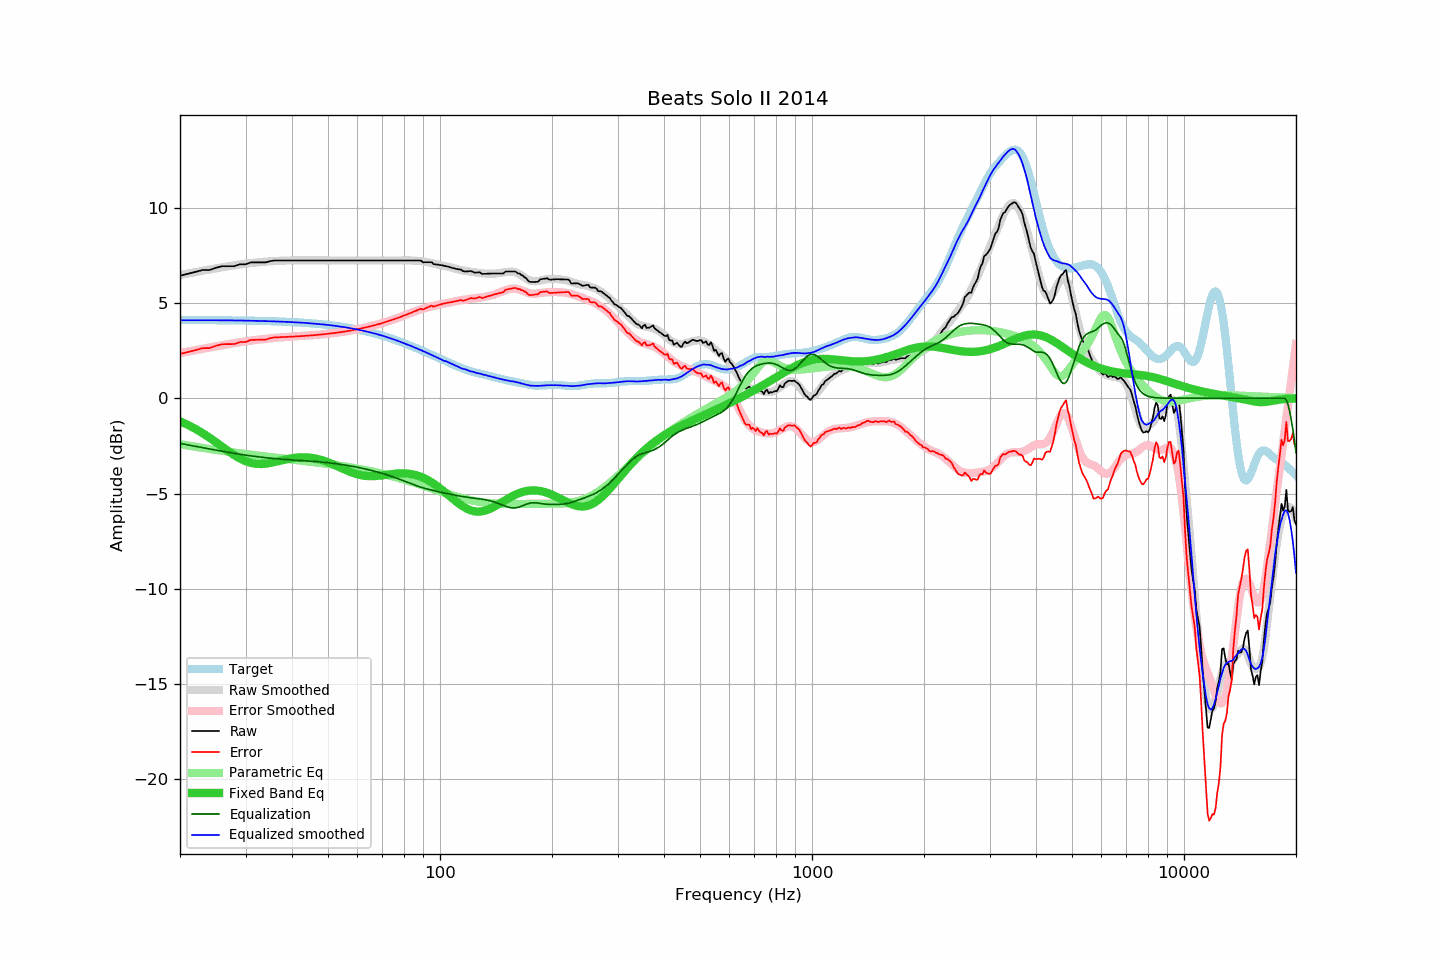

Values plotted in this chart, from the file beside it:
frequency, raw, error, smoothed, error_smoothed, equalization, parametric_eq, equalized_raw, equalized_smoothed, target
20, 6.43, 2.32, 6.46, 2.37, -2.37, -1.21, 4.06, 4.09, 4.11
21, 6.53, 2.42, 6.54, 2.45, -2.45, -1.40, 4.08, 4.10, 4.11
22, 6.63, 2.53, 6.62, 2.52, -2.52, -1.61, 4.11, 4.10, 4.10
23, 6.73, 2.63, 6.69, 2.59, -2.59, -1.83, 4.14, 4.10, 4.10
24, 6.73, 2.63, 6.76, 2.66, -2.66, -2.07, 4.07, 4.09, 4.10
25, 6.85, 2.75, 6.82, 2.72, -2.72, -2.31, 4.13, 4.09, 4.10
26, 6.93, 2.84, 6.87, 2.78, -2.78, -2.55, 4.15, 4.09, 4.09
27, 6.93, 2.84, 6.93, 2.84, -2.84, -2.78, 4.09, 4.09, 4.09
28, 6.93, 2.84, 6.98, 2.89, -2.89, -2.99, 4.04, 4.08, 4.09
29, 7.03, 2.95, 7.02, 2.94, -2.94, -3.17, 4.09, 4.08, 4.08
30, 7.03, 2.95, 7.06, 2.99, -2.99, -3.30, 4.04, 4.08, 4.08
31, 7.13, 3.06, 7.09, 3.02, -3.02, -3.39, 4.11, 4.07, 4.07
32, 7.13, 3.06, 7.12, 3.06, -3.06, -3.44, 4.07, 4.06, 4.07
33, 7.13, 3.07, 7.15, 3.09, -3.09, -3.45, 4.04, 4.06, 4.06
34, 7.13, 3.08, 7.17, 3.12, -3.12, -3.43, 4.01, 4.05, 4.05
35, 7.20, 3.16, 7.19, 3.15, -3.15, -3.40, 4.05, 4.04, 4.04
36, 7.23, 3.19, 7.20, 3.17, -3.17, -3.34, 4.06, 4.03, 4.04
37, 7.23, 3.20, 7.22, 3.19, -3.19, -3.29, 4.04, 4.03, 4.03
38, 7.23, 3.21, 7.23, 3.21, -3.21, -3.23, 4.02, 4.02, 4.02
39, 7.23, 3.22, 7.23, 3.22, -3.22, -3.19, 4.01, 4.01, 4.01
40, 7.23, 3.23, 7.23, 3.24, -3.24, -3.15, 3.99, 4.00, 4.00
41, 7.23, 3.24, 7.23, 3.25, -3.25, -3.12, 3.98, 3.98, 3.99
42, 7.23, 3.26, 7.24, 3.27, -3.27, -3.10, 3.96, 3.97, 3.97
43, 7.23, 3.27, 7.24, 3.28, -3.28, -3.10, 3.95, 3.96, 3.96
44, 7.23, 3.28, 7.24, 3.29, -3.29, -3.11, 3.94, 3.95, 3.95
45, 7.23, 3.30, 7.23, 3.30, -3.30, -3.12, 3.93, 3.93, 3.93
46, 7.23, 3.31, 7.23, 3.32, -3.32, -3.15, 3.91, 3.91, 3.92
47, 7.23, 3.33, 7.23, 3.33, -3.33, -3.19, 3.90, 3.90, 3.90
48, 7.23, 3.35, 7.23, 3.35, -3.35, -3.24, 3.88, 3.88, 3.88
49, 7.23, 3.36, 7.23, 3.37, -3.37, -3.30, 3.86, 3.86, 3.87
50, 7.23, 3.38, 7.23, 3.38, -3.38, -3.36, 3.85, 3.85, 3.85
51, 7.23, 3.40, 7.23, 3.40, -3.40, -3.43, 3.83, 3.83, 3.83
52, 7.23, 3.42, 7.23, 3.42, -3.42, -3.50, 3.81, 3.81, 3.81
53, 7.23, 3.45, 7.23, 3.44, -3.44, -3.57, 3.79, 3.79, 3.78
54, 7.23, 3.47, 7.23, 3.47, -3.47, -3.64, 3.76, 3.76, 3.76
55, 7.23, 3.49, 7.23, 3.49, -3.49, -3.71, 3.74, 3.74, 3.74
56, 7.23, 3.52, 7.23, 3.52, -3.52, -3.78, 3.71, 3.71, 3.71
57, 7.23, 3.54, 7.23, 3.54, -3.54, -3.84, 3.69, 3.69, 3.69
58, 7.23, 3.57, 7.23, 3.57, -3.57, -3.90, 3.66, 3.66, 3.66
59, 7.23, 3.59, 7.23, 3.59, -3.59, -3.95, 3.64, 3.64, 3.64
60, 7.23, 3.62, 7.23, 3.62, -3.62, -3.99, 3.61, 3.61, 3.61
61, 7.23, 3.65, 7.23, 3.65, -3.65, -4.03, 3.58, 3.58, 3.58
62, 7.23, 3.68, 7.23, 3.68, -3.68, -4.05, 3.55, 3.55, 3.55
63, 7.23, 3.71, 7.23, 3.71, -3.71, -4.07, 3.52, 3.52, 3.52
64, 7.23, 3.74, 7.23, 3.74, -3.74, -4.08, 3.49, 3.49, 3.49
65, 7.23, 3.78, 7.23, 3.78, -3.78, -4.09, 3.45, 3.45, 3.45
66, 7.23, 3.81, 7.23, 3.81, -3.81, -4.09, 3.42, 3.42, 3.42
67, 7.23, 3.84, 7.23, 3.84, -3.84, -4.08, 3.39, 3.39, 3.39
68, 7.23, 3.88, 7.23, 3.88, -3.88, -4.07, 3.35, 3.35, 3.35
69, 7.23, 3.91, 7.23, 3.91, -3.91, -4.06, 3.32, 3.32, 3.32
70, 7.23, 3.95, 7.23, 3.95, -3.95, -4.04, 3.28, 3.28, 3.28
71, 7.23, 3.98, 7.23, 3.98, -3.98, -4.03, 3.25, 3.25, 3.25
72, 7.23, 4.02, 7.23, 4.02, -4.02, -4.01, 3.21, 3.21, 3.21
73, 7.23, 4.06, 7.23, 4.06, -4.06, -3.99, 3.17, 3.17, 3.17
74, 7.23, 4.10, 7.23, 4.10, -4.10, -3.98, 3.13, 3.13, 3.13
75, 7.23, 4.14, 7.23, 4.14, -4.14, -3.96, 3.09, 3.09, 3.09
76, 7.23, 4.18, 7.23, 4.18, -4.18, -3.95, 3.05, 3.05, 3.05
77, 7.23, 4.22, 7.23, 4.22, -4.22, -3.94, 3.01, 3.01, 3.01
78, 7.23, 4.26, 7.23, 4.26, -4.26, -3.94, 2.97, 2.97, 2.97
79, 7.23, 4.30, 7.23, 4.30, -4.30, -3.94, 2.93, 2.93, 2.93
... 553 more rows
